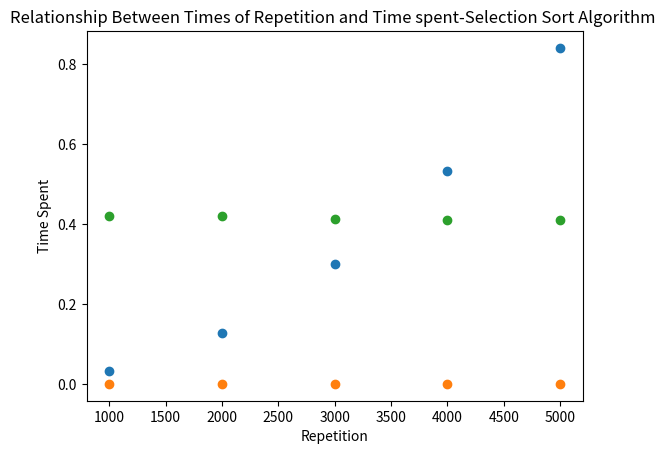

The matplotlib source for this figure:
'''
Assignment 10 - Benchmarking Sorting Algorithms


Coding convention: 
(a) lower case file name
(b) Name, Date, Title, Purpose in multiline comment at the beginning
(c) mixedCase variable names

(1) Create a class with functions for three sorting algorithms - bubble sort, selection sort and insertion sort. 
(2) Write a program that determines the amount of time taken to sort lists of random numbers of the following lenghs: n=[10000,20000,30000,40000,50000]
(3) Output of the program:
Bubble sort algorithm:
n	time
10000	2.23
20000	4.67
30000 	7.88
40000	11.34
50000	14.44

Insertion sort algorithm:
n	time
10000	2.23
20000	14.67
30000 	117.88
40000	211.34
50000	11214.44

Selection Sort algorithm:
n	time
10000	1.4
20000 	4.5
30000	10.4
40000	29.3
50000	100.2

(4) Have Python graph the results using pyplot / matplotlib
'''

import time #import module
import random
import matplotlib.pyplot as plt

time1 = [] #create empty lists for time spent
time2 = []
time3 = []
class sorting_algorithm(): #put the algorithms into a class
        
    def bubble_sort(self,list1):  #define bubble sort algorithm
        for i in range (0, len(list1)-1): #compare each two
            for j in range(0, len(list1)-1-i):
                if list1[j] > list1[j+1]:
                    list1[j], list1[j+1] = list1[j+1],list1[j]
                    j = j+1
        return list1
    
        #time_spent.append(self.acurate_time)
        
    def insertion_sort(self,list1):  #define insertion sort algorithm
        for i in range (1, len(list1)): #put the first number out of the list into the correct position of the list
            j = i - 1
            while list1[j]>= list1[j+1] and j >= 0:
                list1[j], list1[j+1] = list1[j+1],list1[j]
                j -= 1
        return list1
    
    def selection_sort(self,list1):  #define selection sort algorithm
        for i in range (0, len(list1)): #define a smallest one firstly and replace it with smaller number I may find later
            mi = list1[i]
            for j in range (i, len(list1)):
                if list1[j] <= mi:
                    mi =list1[j]
                    list1[j] = list1[i]
                    list1[i] = mi
                    j += 1
        return list1
'''   
    def random(self,list1,range1):
        list1 = random.sample(range(5000), k = self.range1)
        return list1
'''            
s = sorting_algorithm() #use a simple name for the class
        
        #time_spent.append(self.acurate_time)
#s = sorting_algorithm(list1)

list1 = [1000,2000,3000,4000,5000] #Create a list consisting of designated number.

for i in range (0, len(list1)): #call the function and record the time spent
    lis = random.sample(range(list1[i]), k = list1[i])
    start_time = time.time()
    s.bubble_sort(lis)
    acurate_time1 = time.time() - start_time
    time1.append(acurate_time1)

for i in range (0, len(list1)): #call the function and record the time spent
    start_time = time.time()
    s.insertion_sort(lis)
    acurate_time2 = time.time() - start_time
    time2.append(acurate_time2)
    
for i in range (0, len(list1)): #call the function and record the time spent
    start_time = time.time()
    s.bubble_sort(lis)
    acurate_time3 = time.time() - start_time
    time3.append(acurate_time3)




print ("Bubble sort algorithm:") #print the outcome
for i in range (5):
    #haha = decimal.Decimal(time1[i])
    #haha = round(time1[i],2)
    print(str(list1[i]), "      ", str(time1[i]))
print ("insertion sort algorithm:")
for i in range (5):
    #haha = decimal.Decimal(time1[i])
    #haha = round(time1[i],2)
    print(str(list1[i]), "      ", str(time2[i]))
print("selection sort algorithm:")
for i in range (5):
    #haha = decimal.Decimal(time1[i])
    #haha = round(time1[i],2)
    print(str(list1[i]), "      ", str(time3[i]))

plt.scatter(list1,time1) #plot out the graph!! with scatter points!!
plt.title('Relationship Between Times of Repetition and Time spent-Bubble Sort Algorithm ')
plt.xlabel('Repetition')
plt.ylabel('Time Spent')
plt.show()
plt.scatter(list1,time2) #can also use plt.plot() to chart a graph with points connected by lines
plt.title('Relationship Between Times of Repetition and Time spent-Insertion Sort Algorithm ')
plt.xlabel('Repetition')
plt.ylabel('Time Spent')
plt.show()
plt.scatter(list1,time3)
plt.title('Relationship Between Times of Repetition and Time spent-Selection Sort Algorithm ')
plt.xlabel('Repetition')
plt.ylabel('Time Spent')
plt.show()




#print ("Insertion sort algorithm:")
#print ("Selection Sort algorithm:")
    
'''
list4 = random.sample(range(5000), k = 3000)
list5 = random.sample(range(5000), k = 4000)
list6 = random.sample(range(5000), k = 5000)
start_time = time.time()
s.bubble_sort(list2)

s.bubble_sort(list3)
acurate_time3 = time.time() - start_time
start_time = time.time()
s.bubble_sort(list4)
acurate_time4 = time.time() - start_time
start_time = time.time()
s.bubble_sort(list5)
acurate_time5 = time.time() - start_time
start_time = time.time()
s.bubble_sort(list6)
acurate_time6 = time.time() - start_time
yy = [acurate_time2,acurate_time3,acurate_time4,acurate_time5,acurate_time6]
print (yy)
'''
'''
def function1():
    for index in range (0, len(list1))
        list_used = random.sample(range(5000), k = 5000)
        return list_used
    list_used = sorting_algorithm(list_used)
    list_used.bubble_sort()
    list_used.insertion_soracurate_time
'''
'''
def function1():
    lotteryNumbers = []
    for i in range(0,len(list1)):
        for index in range (0,list1[i]):
            lotteryNumbers.append(random.randrange(0,list1[i]))
        lotteryNumbers = sorting_algorithm(lotteryNumbers)
        lotteryNumbers.bubble_sort()
        lotteryNumbers.insertion_sort()
'''

'''
list__=[10000,20000,30000,40000,50000]
for i in range (0,len(list__)):
    list1= random.sample(range(50000), list__[i])
    outcome = sorting_algorithm(list1)
    outcome.bubble_sort()
    outcome.insertion_sort()

print (time_spent)
'''





 

























































